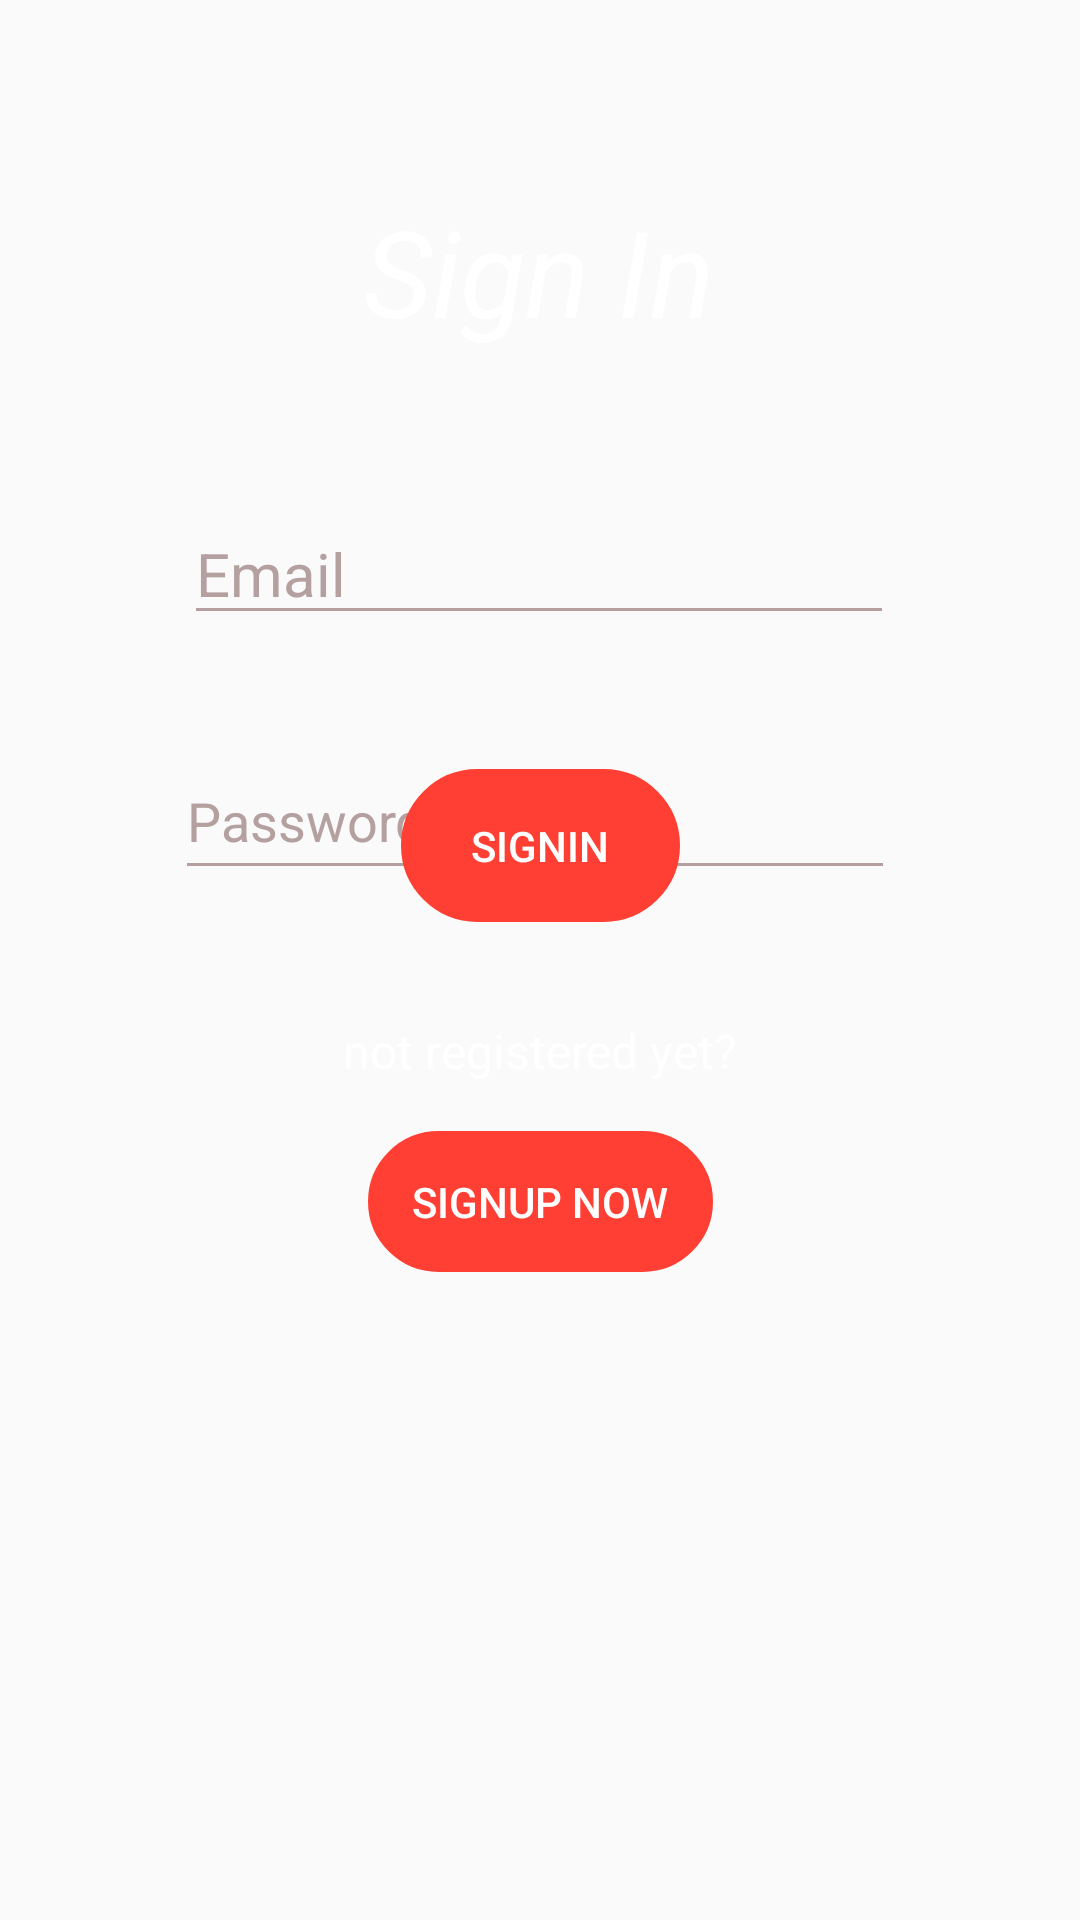

The Android layout XML behind this screen, and the referenced resources:
<!-- AndroidManifest.xml: application theme Theme.Online12piece_Game -->
<!-- res/layout/activity_signin.xml -->
<?xml version="1.0" encoding="utf-8"?>
<androidx.constraintlayout.widget.ConstraintLayout xmlns:android="http://schemas.android.com/apk/res/android"
    xmlns:app="http://schemas.android.com/apk/res-auto"
    xmlns:tools="http://schemas.android.com/tools"
    android:layout_width="match_parent"
    android:layout_height="match_parent"
    android:background="@drawable/regtheme"
    tools:context=".Signin">

    <TextView
        android:id="@+id/sutextview"
        android:layout_width="137dp"
        android:layout_height="60dp"
        android:text="Sign In"
        android:textColor="@color/white"
        android:textSize="40dp"
        app:layout_constraintBottom_toBottomOf="parent"
        app:layout_constraintEnd_toEndOf="parent"
        app:layout_constraintHorizontal_bias="0.543"
        app:layout_constraintStart_toStartOf="parent"
        app:layout_constraintTop_toTopOf="parent"
        app:layout_constraintVertical_bias="0.11"
        android:textStyle="italic"
        />

    <EditText
        android:id="@+id/enteremail"
        android:layout_width="wrap_content"
        android:layout_height="wrap_content"
        android:layout_marginTop="44dp"
        android:backgroundTint="#B59F9F"
        android:ems="10"
        android:hint="Email"
        android:inputType="textEmailAddress"
        android:textColor="@color/white"
        android:textColorHint="#B5A0A0"
        android:textSize="20dp"
        app:layout_constraintEnd_toEndOf="parent"
        app:layout_constraintHorizontal_bias="0.497"
        app:layout_constraintStart_toStartOf="parent"
        app:layout_constraintTop_toBottomOf="@+id/sutextview" />

    <EditText
        android:id="@+id/enterpass"
        android:layout_width="240dp"
        android:layout_height="49dp"
        android:layout_marginTop="36dp"
        android:backgroundTint="#B59F9F"
        android:ems="10"
        android:hint="Password"
        android:inputType="textPassword"
        android:textColor="@color/white"
        android:textColorHint="#B5A0A0"
        app:layout_constraintBottom_toTopOf="@+id/sibutton"
        app:layout_constraintEnd_toEndOf="parent"
        app:layout_constraintHorizontal_bias="0.485"
        app:layout_constraintStart_toStartOf="parent"
        app:layout_constraintTop_toBottomOf="@+id/enteremail"
        app:layout_constraintVertical_bias="0.0" />

    <Button
        android:id="@+id/sibutton"
        android:layout_width="93dp"
        android:layout_height="51dp"
        android:layout_marginBottom="32dp"
        android:background="@drawable/border_rounded"
        android:backgroundTint="@color/red"
        android:text="Signin"
        android:textColor="@color/white"
        app:layout_constraintBottom_toTopOf="@+id/yet"
        app:layout_constraintEnd_toEndOf="parent"
        app:layout_constraintStart_toStartOf="parent" />

    <TextView
        android:id="@+id/yet"
        android:layout_width="wrap_content"
        android:layout_height="wrap_content"
        android:layout_marginBottom="16dp"
        android:text="not registered yet?"
        android:textColor="@color/white"
        android:textSize="16dp"
        app:layout_constraintBottom_toTopOf="@+id/sunow"
        app:layout_constraintEnd_toEndOf="parent"
        app:layout_constraintStart_toStartOf="parent" />

    <Button
        android:id="@+id/sunow"
        android:layout_width="115dp"
        android:layout_height="47dp"
        android:layout_marginBottom="216dp"
        android:background="@drawable/border_rounded"
        android:backgroundTint="@color/red"
        android:text="signup now"
        android:textColor="@color/white"
        app:layout_constraintBottom_toBottomOf="parent"
        app:layout_constraintEnd_toEndOf="parent"
        app:layout_constraintStart_toStartOf="parent" />

</androidx.constraintlayout.widget.ConstraintLayout>
<!-- resources referenced by this layout -->
<resources>
  <color name="red">#FF3F33</color>
  <color name="white">#FFFFFFFF</color>
  <!-- drawable border_rounded (drawable-v24) -->
  <?xml version="1.0" encoding="utf-8"?>
  <selector xmlns:android="http://schemas.android.com/apk/res/android">
      <item>
  
          <shape android:shape="rectangle">
              <solid android:background="@android:color/holo_red_light"/>
              <stroke android:color="#FF0000" android:width="5dp" />
              
              <corners android:radius="45dp" />
          </shape>
  
      </item>
  </selector>
  <style name="Theme.Online12piece_Game" parent="Theme.AppCompat.DayNight.NoActionBar">
          
          <item name="colorPrimary">@color/purple_500</item>
          <item name="colorPrimaryVariant">@color/purple_700</item>
          <item name="colorOnPrimary">@color/white</item>
          
          <item name="colorSecondary">@color/teal_200</item>
          <item name="colorSecondaryVariant">@color/teal_700</item>
          <item name="colorOnSecondary">@color/black</item>
          
          <item name="android:statusBarColor" tools:targetApi="l">?attr/colorPrimaryVariant</item>
          
      </style>
  <color name="purple_500">#FF6200EE</color>
  <color name="purple_700">#FF3700B3</color>
  <color name="teal_200">#FF03DAC5</color>
  <color name="teal_700">#FF018786</color>
  <color name="black">#FF000000</color>
</resources>
